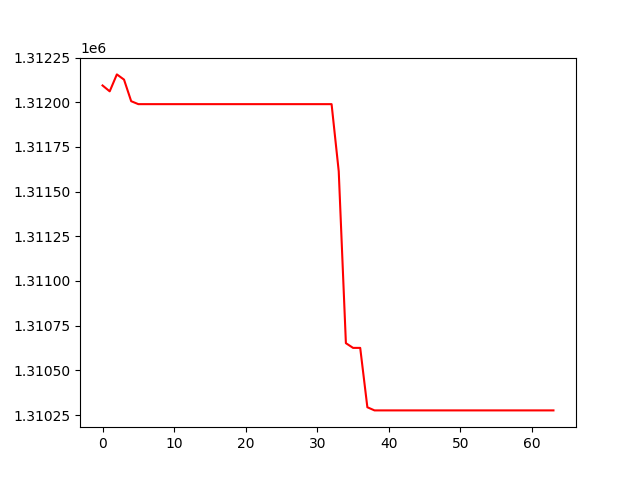

The file beside this chart, header and first rows:
, 0
0, 1312094
1, 1312061
2, 1312156
3, 1312127
4, 1312006
5, 1311990
6, 1311990
7, 1311990
8, 1311990
9, 1311990
10, 1311990
11, 1311990
12, 1311990
13, 1311990
14, 1311990
15, 1311990
16, 1311990
17, 1311990
18, 1311990
19, 1311990
20, 1311990
21, 1311990
22, 1311990
23, 1311990
24, 1311990
25, 1311990
26, 1311990
27, 1311990
28, 1311990
29, 1311990
30, 1311990
31, 1311990
32, 1311990
33, 1311614
34, 1310652
35, 1310626
36, 1310626
37, 1310293
38, 1310276
39, 1310276
40, 1310276
41, 1310276
42, 1310276
43, 1310276
44, 1310276
45, 1310276
46, 1310276
47, 1310276
48, 1310276
49, 1310276
50, 1310276
51, 1310276
52, 1310276
53, 1310276
54, 1310276
55, 1310276
56, 1310276
57, 1310276
58, 1310276
59, 1310276
... 4 more rows
